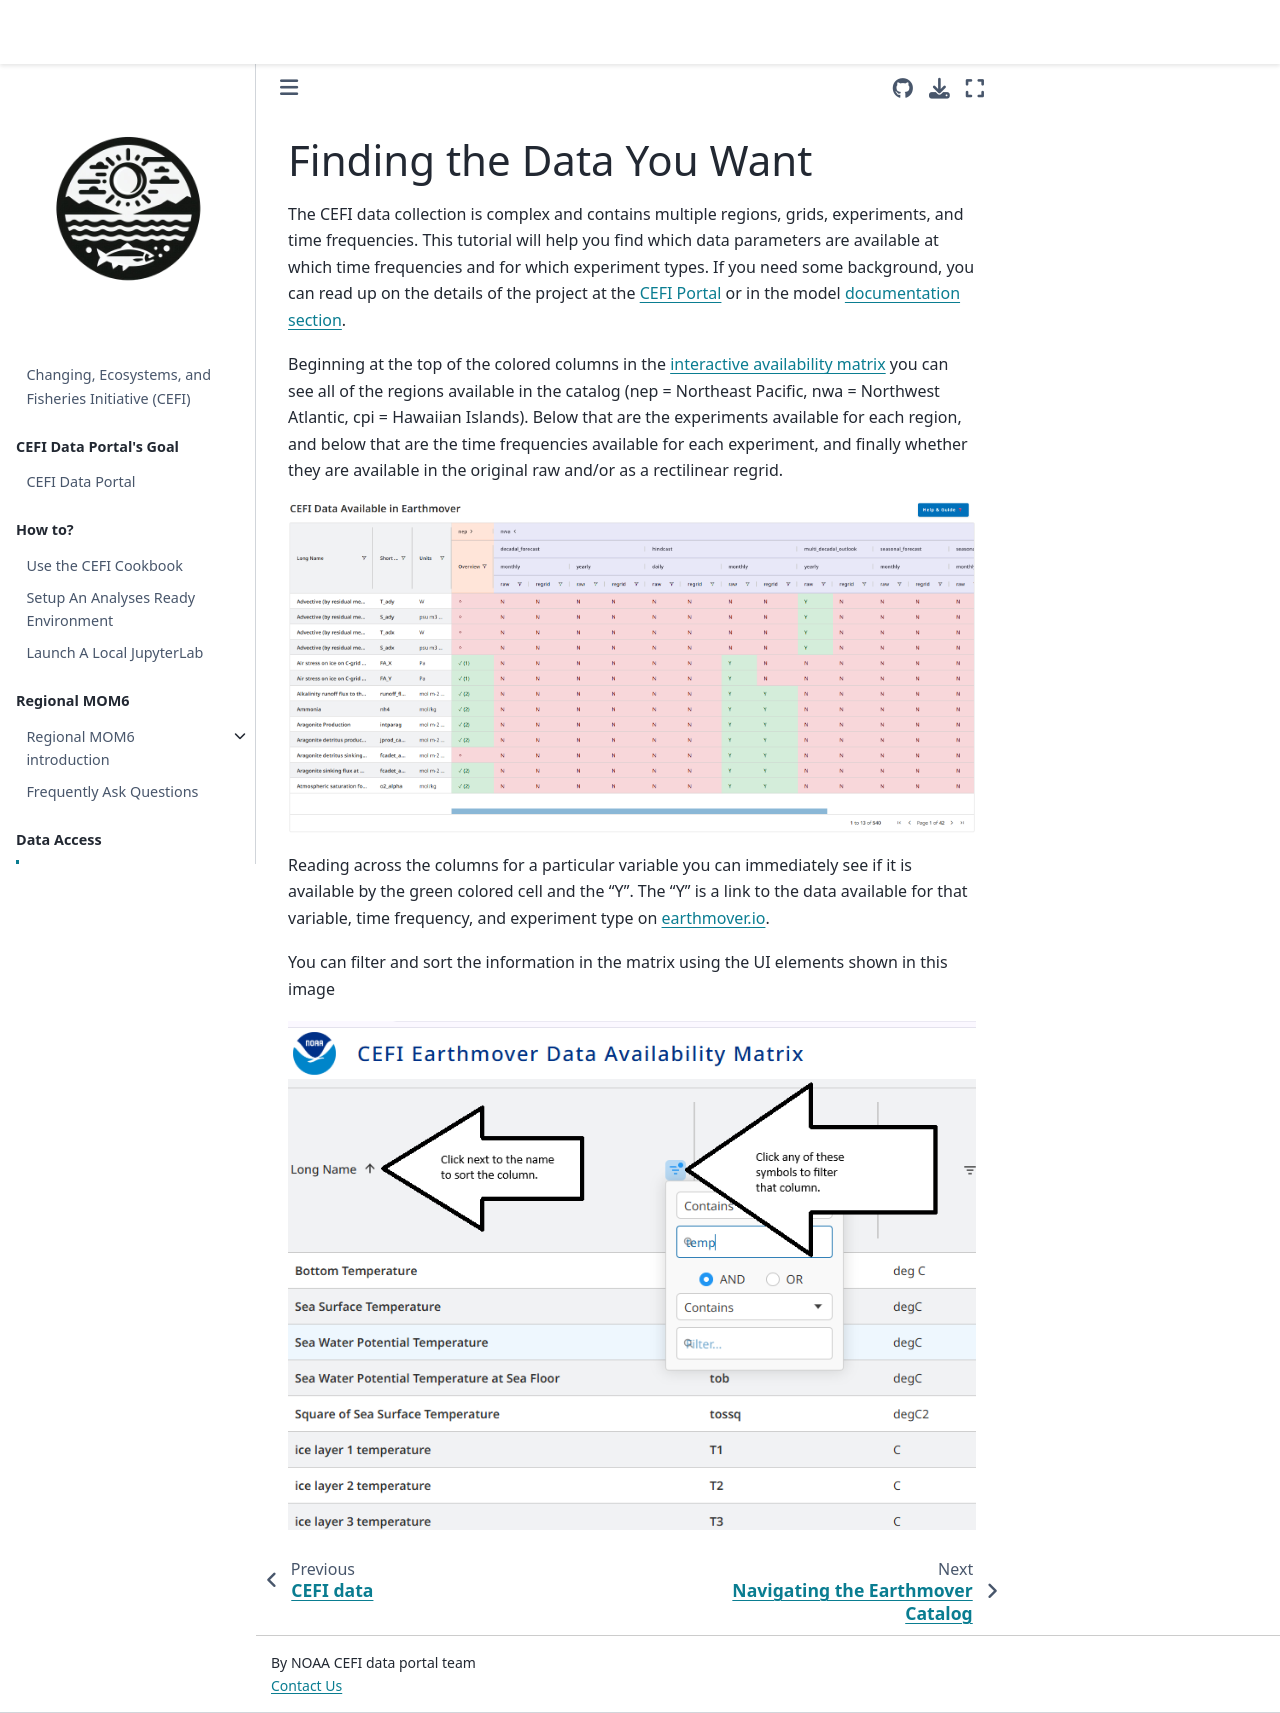

repository: noaaroland/cefi-cookbook · page: content/data_access/access_cefi/finding_the_data_you_want.html · generator: jekyll

Finding the Data You Want
===
The CEFI data collection is complex and contains multiple regions, grids, experiments, and time frequencies. This tutorial will help you find which data parameters are available at which time frequencies and for which experiment types. If you need some background, you can read up on the details of the project at the [CEFI Portal](https://psl.noaa.gov/cefi_portal/#faq) or in the model [documentation section](../../model_doc/regional_mom6_faq.md).

Beginning at the top of the colored columns in the [interactive availability matrix](https://viz.pmel.noaa.gov/cefi) you can see all of the regions available in the catalog (nep = Northeast Pacific, nwa = Northwest Atlantic, cpi = Hawaiian Islands). Below that are the experiments available for each region, and below that are the time frequencies available for each experiment, and finally whether they are available in the original raw and/or as a rectilinear regrid.

[ ![Searching for Data Availability in the NWA region](../../../images/data_availability_opening_page.png)](https://viz.pmel.noaa.gov/cefi)

Reading across the columns for a particular variable you can immediately see if it is available by the green colored cell and the "Y". The "Y" is a link to the data available for that variable, time frequency, and experiment type on earthmover.io.

You can filter and sort the information in the matrix using the UI elements shown in this image

[ ![Sorting and filtering](../../../images/data_availability_filter_sort.png)](https://viz.pmel.noaa.gov/cefi)
